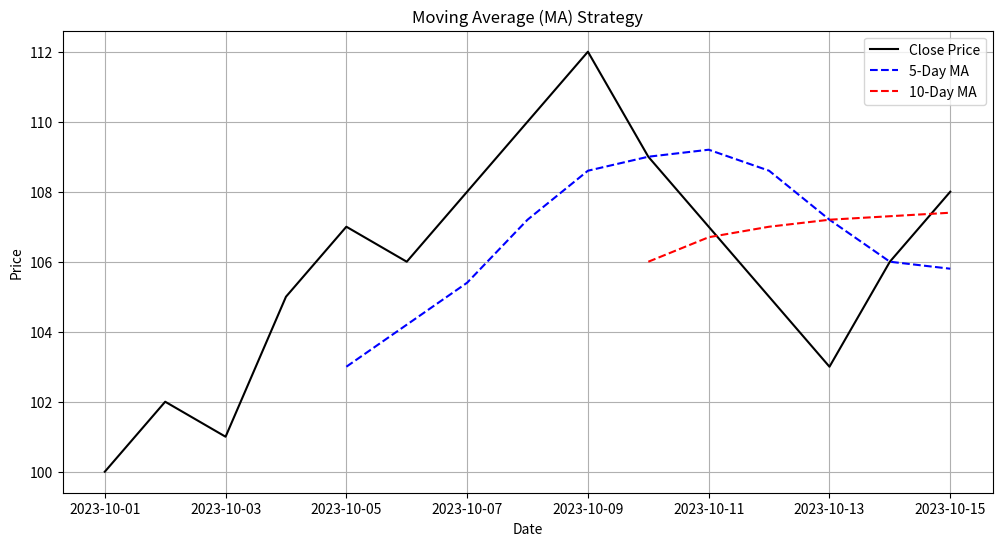

The script that saved this image:
# 範例 1: 移動平均線 (Moving Average)

import pandas as pd
import matplotlib.pyplot as plt

# 準備股價資料
data = {
    'Close': [100, 102, 101, 105, 107, 106, 108, 110, 112, 109, 107, 105, 103, 106, 108]
}
index = pd.to_datetime(pd.date_range(start='2023-10-01', periods=15))
df = pd.DataFrame(data, index=index)

# --- 計算移動平均線 (MA) ---
# 使用 .rolling(window=N) 來指定計算期間
# .mean() 來計算平均值
df['MA5'] = df['Close'].rolling(window=5).mean() # 5日均線 (短線)
df['MA10'] = df['Close'].rolling(window=10).mean() # 10日均線 (長線)

print("--- 股價與移動平均線 ---")
print(df.tail())

# --- 繪圖觀察 ---
plt.figure(figsize=(12, 6))
plt.plot(df['Close'], label='Close Price', color='black')
plt.plot(df['MA5'], label='5-Day MA', color='blue', linestyle='--')
plt.plot(df['MA10'], label='10-Day MA', color='red', linestyle='--')

plt.title('Moving Average (MA) Strategy')
plt.xlabel('Date')
plt.ylabel('Price')
plt.legend()
plt.grid(True)
plt.show()

# 在這個例子中，我們可以看到在圖表後段，藍色的短期均線(MA5)向下跌破紅色的長期均線(MA10)
# 這就是一個「死亡交叉」的賣出訊號。
